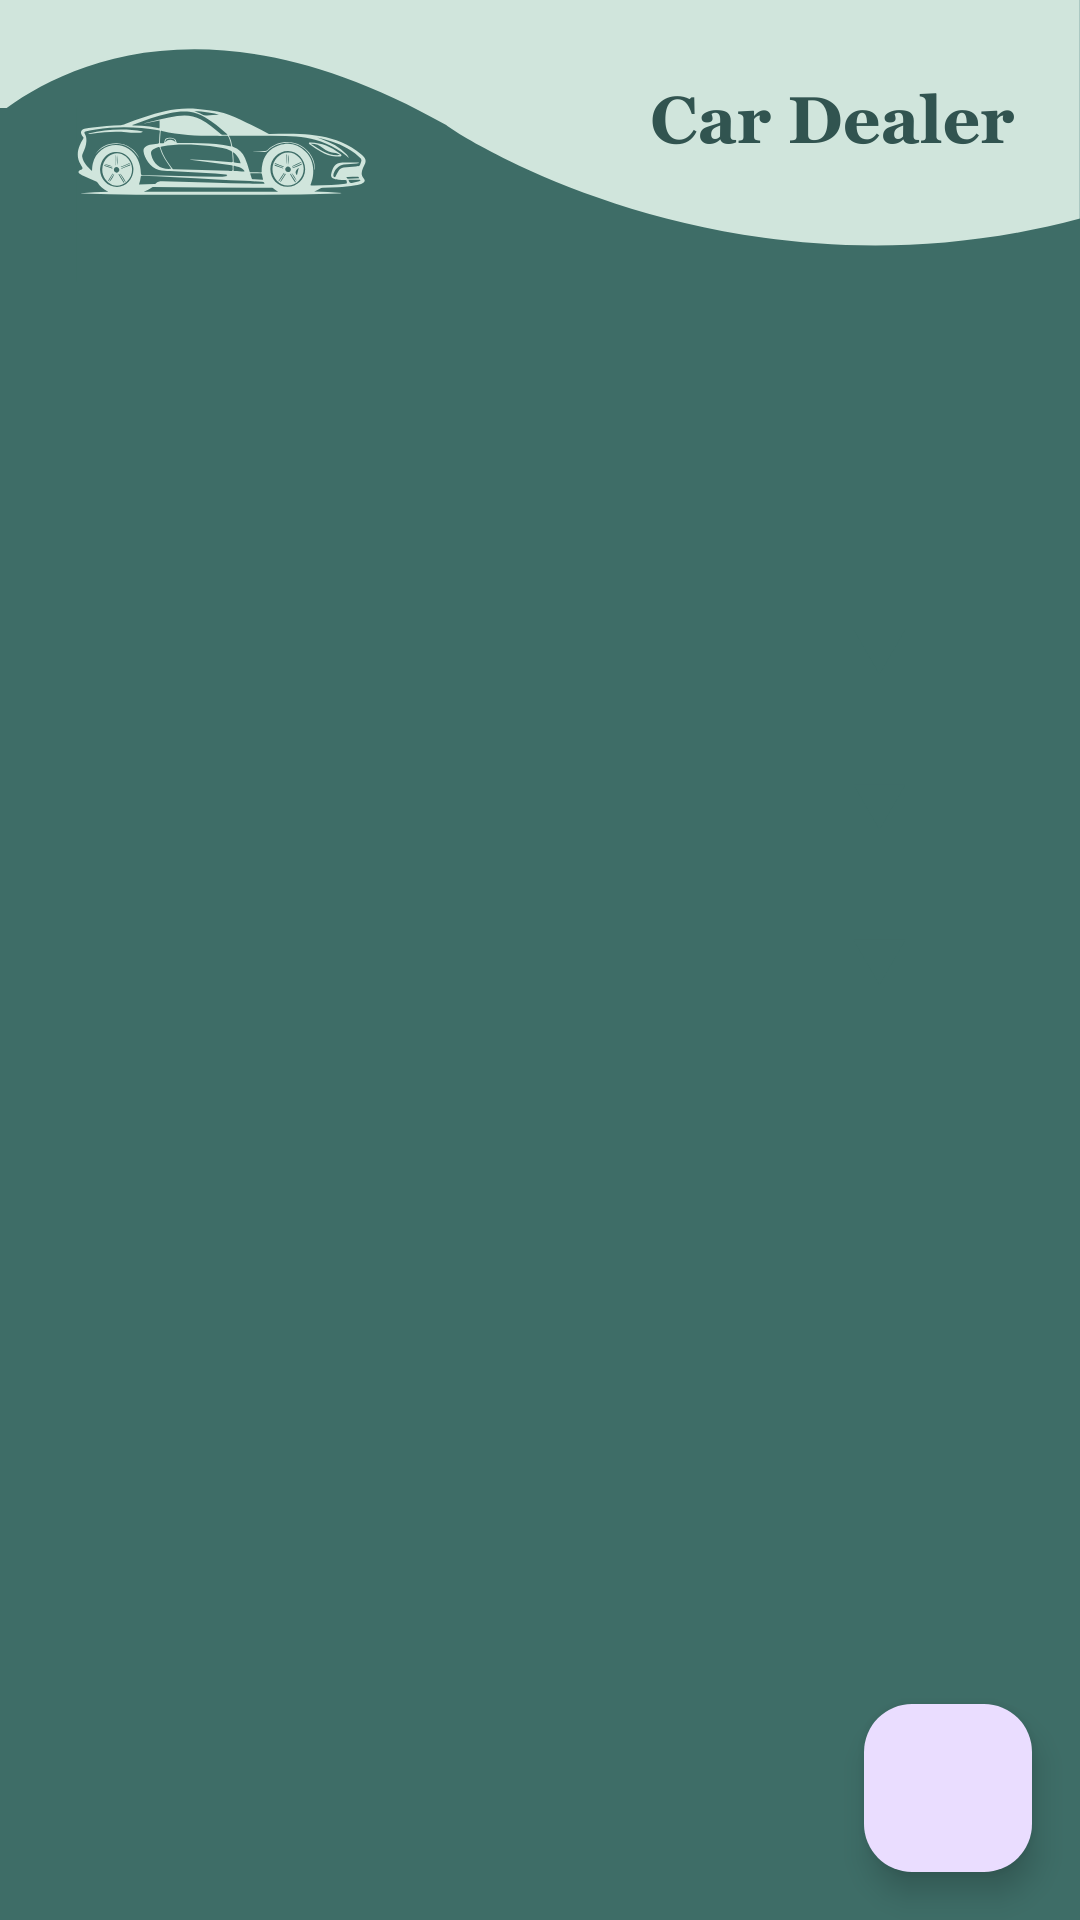

Layout XML and referenced resources for this Android screen:
<!-- AndroidManifest.xml: application theme Theme.Drivr -->
<!-- res/layout/fragment_car_menu.xml -->
<?xml version="1.0" encoding="utf-8"?>
<androidx.constraintlayout.widget.ConstraintLayout xmlns:android="http://schemas.android.com/apk/res/android"
    xmlns:app="http://schemas.android.com/apk/res-auto"
    xmlns:tools="http://schemas.android.com/tools"
    android:layout_width="match_parent"
    android:layout_height="match_parent"
    android:background="@drawable/back3"
    tools:context=".ui.car_menu.CarMenuFragment">

    <ScrollView
        android:id="@+id/menuScroller"
        android:layout_width="match_parent"
        android:layout_height="match_parent"
        android:contentDescription=" "
        app:layout_constraintBottom_toBottomOf="parent"
        app:layout_constraintEnd_toEndOf="parent"
        app:layout_constraintStart_toStartOf="parent"
        app:layout_constraintTop_toTopOf="parent">

        <LinearLayout
            android:id="@+id/menuLayout"
            android:layout_width="match_parent"
            android:layout_height="wrap_content"
            android:gravity="center"
            android:paddingTop="100dp"
            android:orientation="vertical" />
    </ScrollView>

    <com.google.android.material.floatingactionbutton.FloatingActionButton
        android:id="@+id/fab"
        android:layout_width="wrap_content"
        android:layout_height="wrap_content"
        android:layout_gravity="end|bottom"
        android:layout_margin="16dp"
        android:contentDescription="More options"
        android:src="@drawable/filter"
        app:layout_constraintBottom_toBottomOf="@+id/menuScroller"
        app:layout_constraintEnd_toEndOf="@+id/menuScroller" />


    <androidx.constraintlayout.widget.Guideline
        android:id="@+id/guideline2"
        android:layout_width="wrap_content"
        android:layout_height="wrap_content"
        android:orientation="vertical"
        app:layout_constraintGuide_begin="20dp" />
</androidx.constraintlayout.widget.ConstraintLayout>
<!-- resources referenced by this layout -->
<resources>
  <!-- drawable back3: png bitmap (drawable, 49562 bytes) -->
  <style name="Theme.Drivr" parent="Theme.MaterialComponents.DayNight.DarkActionBar">
          
          <item name="colorPrimary">#315450</item>
          <item name="colorPrimaryVariant">#79a39f</item>
          <item name="colorOnPrimary">#d0e5dc</item>
          
          <item name="colorSecondary">@color/white</item>
          <item name="colorSecondaryVariant">@color/white</item>
          <item name="colorOnSecondary">@color/black</item>
          
          <item name="android:statusBarColor">#315450</item>
          
      </style>
  <color name="white">#FFFFFFFF</color>
  <color name="black">#FF000000</color>
</resources>
